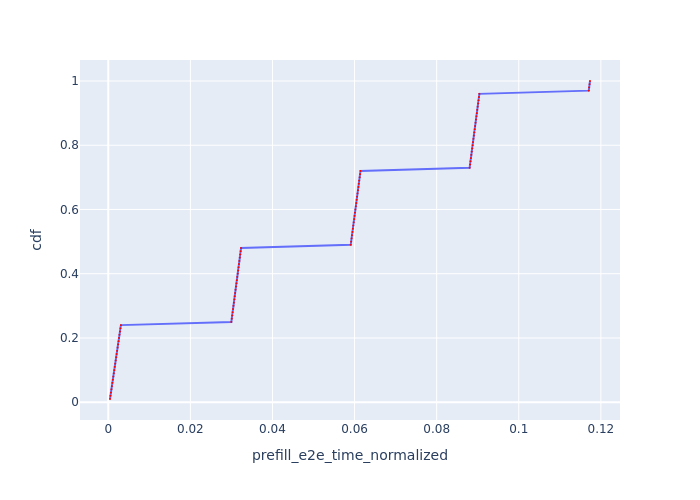

Values plotted in this chart, from the file beside it:
Request Id, prefill_e2e_time_normalized, cdf
0_0, 0.0004246, 0.01
0_1, 0.0005393, 0.02
0_2, 0.0006532, 0.03
0_3, 0.0007682, 0.04
0_4, 0.0008828, 0.05
0_5, 0.0009977, 0.06
0_6, 0.001113, 0.07
0_7, 0.001228, 0.08
0_8, 0.001343, 0.09
0_9, 0.001458, 0.1
0_10, 0.001575, 0.11
0_11, 0.001695, 0.12
0_12, 0.00181, 0.13
0_13, 0.001926, 0.14
0_14, 0.00204, 0.15
0_15, 0.002156, 0.16
0_16, 0.002278, 0.17
0_17, 0.002392, 0.18
0_18, 0.002507, 0.19
0_19, 0.002621, 0.2
0_20, 0.002736, 0.21
0_21, 0.00285, 0.22
0_22, 0.002965, 0.23
0_23, 0.00308, 0.24
0_24, 0.02999, 0.25
0_25, 0.03009, 0.26
0_26, 0.03019, 0.27
0_27, 0.03029, 0.28
0_28, 0.0304, 0.29
0_29, 0.0305, 0.3
0_30, 0.0306, 0.31
0_31, 0.03071, 0.32
0_32, 0.03081, 0.33
0_33, 0.03091, 0.34
0_34, 0.03101, 0.35
0_35, 0.03112, 0.36
0_36, 0.03122, 0.37
0_37, 0.03132, 0.38
0_38, 0.03143, 0.39
0_39, 0.03153, 0.4
0_40, 0.03163, 0.41
0_41, 0.03174, 0.42
0_42, 0.03184, 0.43
0_43, 0.03194, 0.44
0_44, 0.03204, 0.45
0_45, 0.03215, 0.46
0_46, 0.03225, 0.47
0_47, 0.03235, 0.48
0_48, 0.05907, 0.49
0_49, 0.05918, 0.5
0_50, 0.05928, 0.51
0_51, 0.05938, 0.52
0_52, 0.05948, 0.53
0_53, 0.05959, 0.54
0_54, 0.05969, 0.55
0_55, 0.05979, 0.56
0_56, 0.0599, 0.57
0_57, 0.06, 0.58
0_58, 0.0601, 0.59
0_59, 0.06021, 0.6
... 40 more rows
